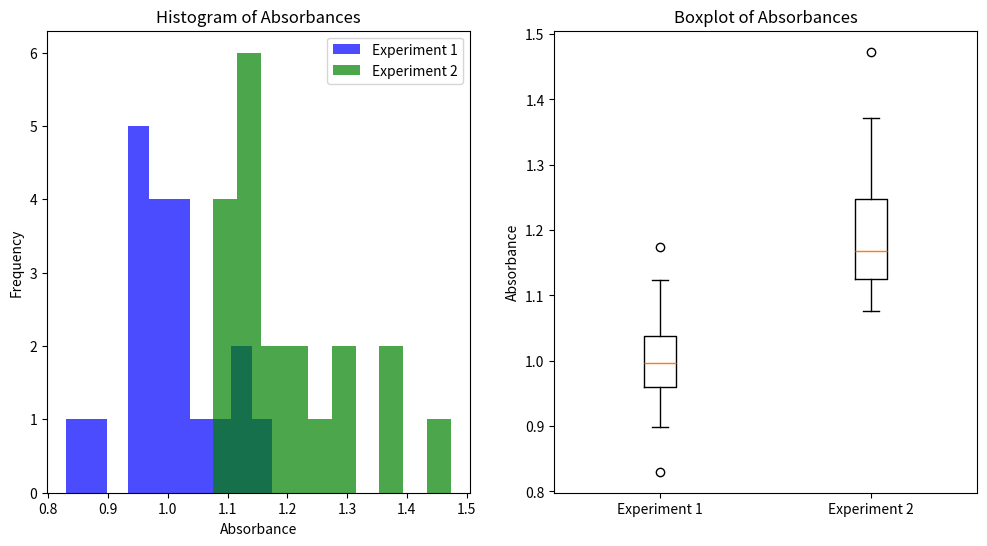
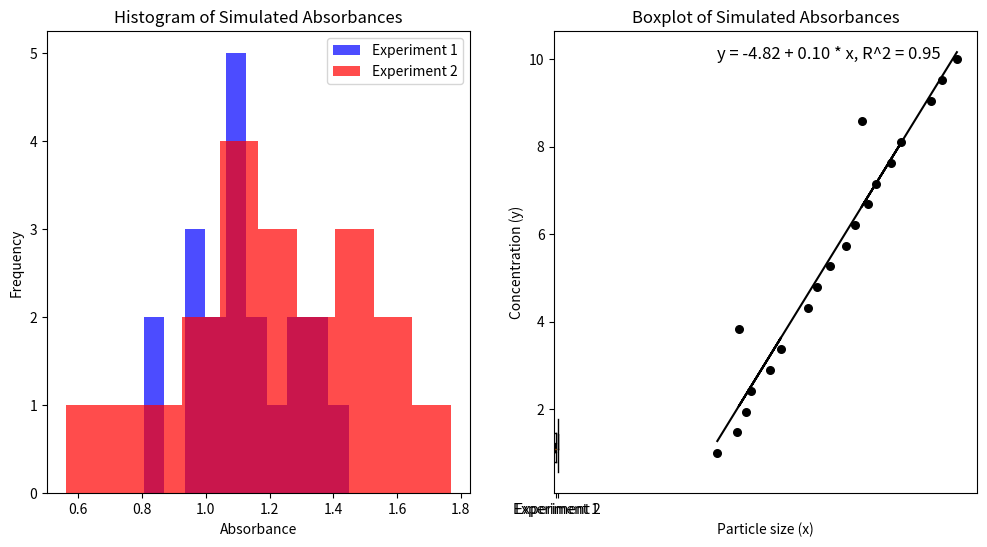

Reproduce these figures in Python, in order.
# -*- coding: utf-8 -*-
"""Code STATS PROJECT GR 10

Automatically generated by Colab.

Original file is located at
    https://colab.research.google.com/<link-removed>
"""

import numpy as np
from scipy import stats
import matplotlib.pyplot as plt

# Data for both experiments
experiment_1 = np.array([0.830205, 1.006309, 1.096814, 1.024998, 1.035848, 0.937119, 0.994132, 1.043624, 1.026755,
                         0.898032, 1.112773, 0.939971, 0.967169, 0.958998, 0.959607, 0.998062, 0.989123, 1.174754,
                         0.976223, 1.123032])
experiment_2 = np.array([1.23826, 1.371683, 1.47305, 1.288239, 1.07587, 1.12611, 1.130412, 1.371734, 1.275533,
                         1.108623, 1.147516, 1.122809, 1.191291, 1.184368, 1.234568, 1.108874, 1.151556, 1.151609,
                         1.22197, 1.100457])

# Visualizing the data distributions
plt.figure(figsize=(12, 6))
plt.subplot(1, 2, 1)
plt.hist(experiment_1, bins=10, color='blue', alpha=0.7, label='Experiment 1')
plt.hist(experiment_2, bins=10, color='green', alpha=0.7, label='Experiment 2')
plt.title('Histogram of Absorbances')
plt.xlabel('Absorbance')
plt.ylabel('Frequency')
plt.legend()

# Boxplot to compare the two experiments
plt.subplot(1, 2, 2)
plt.boxplot([experiment_1, experiment_2], labels=['Experiment 1', 'Experiment 2'])
plt.title('Boxplot of Absorbances')
plt.ylabel('Absorbance')
plt.show()

# Shapiro-Wilk test for normality
normality_test_1 = stats.shapiro(experiment_1)
normality_test_2 = stats.shapiro(experiment_2)

# Levene's test for equal variances
variance_test = stats.levene(experiment_1, experiment_2)

(normality_test_1, normality_test_2, variance_test)

"""First, we'll check the assumptions of the t-test, which include:

Normality: The data should be approximately normally distributed.
Homogeneity of variances: The variances of the two groups should be similar.
If the data violates these assumptions, we may consider using a non-parametric alternative like the Mann-Whitney U test.

Let's first visualize the data distributions and then perform the t-test using Python. Here's how you can do it:

Visualizing the data to assess normality and see how the groups compare.
Performing a Shapiro-Wilk test for normality.
Checking variances with Levene's test.
Conducting a t-test if assumptions are met, or a Mann-Whitney U test if they are not.
"""

import numpy as np
from scipy import stats
import matplotlib.pyplot as plt

# Simulating data for two experiments
np.random.seed(0)  # For reproducibility
experiment_1 = np.random.normal(loc=1.0, scale=0.2, size=20)  # Experiment 1: Mean = 1.0, SD = 0.2
experiment_2 = np.random.normal(loc=1.2, scale=0.25, size=20)  # Experiment 2: Mean = 1.2, SD = 0.25

# Plotting the data
plt.figure(figsize=(12, 6))
plt.subplot(1, 2, 1)
plt.hist(experiment_1, bins=10, color='blue', alpha=0.7, label='Experiment 1')
plt.hist(experiment_2, bins=10, color='red', alpha=0.7, label='Experiment 2')
plt.title('Histogram of Simulated Absorbances')
plt.xlabel('Absorbance')
plt.ylabel('Frequency')
plt.legend()

plt.subplot(1, 2, 2)
plt.boxplot([experiment_1, experiment_2], labels=['Experiment 1', 'Experiment 2'])
plt.title('Boxplot of Simulated Absorbances')
plt.ylabel('Absorbance')
plt.show()

# Shapiro-Wilk test for normality
normality_test_1 = stats.shapiro(experiment_1)
normality_test_2 = stats.shapiro(experiment_2)
print(f"Shapiro-Wilk Test - Experiment 1: {normality_test_1}")
print(f"Shapiro-Wilk Test - Experiment 2: {normality_test_2}")

# Levene's test for equal variances
variance_test = stats.levene(experiment_1, experiment_2)
print(f"Levene's Test for Equal Variances: {variance_test}")

# Choosing the appropriate test based on Shapiro-Wilk and Levene's results
if normality_test_1.pvalue > 0.05 and normality_test_2.pvalue > 0.05 and variance_test.pvalue > 0.05:
    # Perform a t-test
    t_test_result = stats.ttest_ind(experiment_1, experiment_2, equal_var=True)
    print(f"T-test Result: {t_test_result}")
else:
    # Perform a Mann-Whitney U test
    mannwhitney_result = stats.mannwhitneyu(experiment_1, experiment_2, alternative='two-sided')
    print(f"Mann-Whitney U Test Result: {mannwhitney_result}")

import numpy as np
import matplotlib.pyplot as plt

# Given data
particle_size = np.array([63.82226, 71.4442, 74.78978, 77.03388, 84.4384, 88.55918, 72.14541, 99.15352, 102.6502, 107.7106,
                          113.628, 117.4076, 122.3761, 125.4994, 131.3897, 135.1808, 119.9073, 146.7856, 151.0319, 156.8916])
concentration = np.array([1, 1.473684, 1.947368, 2.42105, 2.894737, 3.368421, 3.842105, 4.315789, 4.789474, 5.263158,
                          5.736842, 6.210526, 6.684211, 7.157895, 7.631579, 8.105263, 8.578947, 9.052632, 9.526316, 10])

# Function to estimate coefficients
def coeff_estimation(x, y):
    # number of observations/points
    n = np.size(x)

    # mean of x and y vector
    m_x = np.mean(x)
    m_y = np.mean(y)

    # calculating cross-deviation and deviation about x
    SS_xy = np.sum(y * x) - n * m_y * m_x
    SS_xx = np.sum(x * x) - n * m_x * m_x

    # calculating regression coefficients
    b_1 = SS_xy / SS_xx
    b_0 = m_y - b_1 * m_x

    return (b_0, b_1)

# Function to plot regression line
def plot_regression_line(x, y, b):
    # plotting the actual points as scatter plot
    plt.scatter(x, y, color="black", marker="o", s=30)

    # predicted response vector
    y_pred = b[0] + b[1] * x

    # plotting the regression line
    plt.plot(x, y_pred, color="black")

    # putting labels
    plt.xlabel('Particle size (x)')
    plt.ylabel('Concentration (y)')

    equation_text = f'y = {b[0]:.2f} + {b[1]:.2f} * x'
    r_squared = 1 - np.sum((y - y_pred) ** 2) / np.sum((y - np.mean(y)) ** 2)
    equation_text += f', R^2 = {r_squared:.2f}'
    plt.text(np.min(particle_size), np.max(concentration), equation_text, fontsize=12, color='black')

    # showing plot
    plt.show()

# Estimate the coefficients
b = coeff_estimation(particle_size, concentration)

# Plot regression line
plot_regression_line(particle_size, concentration, b)
